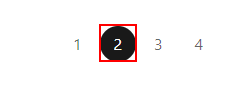
Task: Small Process To Get Connects in LinkedIn
Workflow: LinkedIn_ClickNextPage

Step 1: click on the button in window '*| LinkedIn' (chrome.exe)
